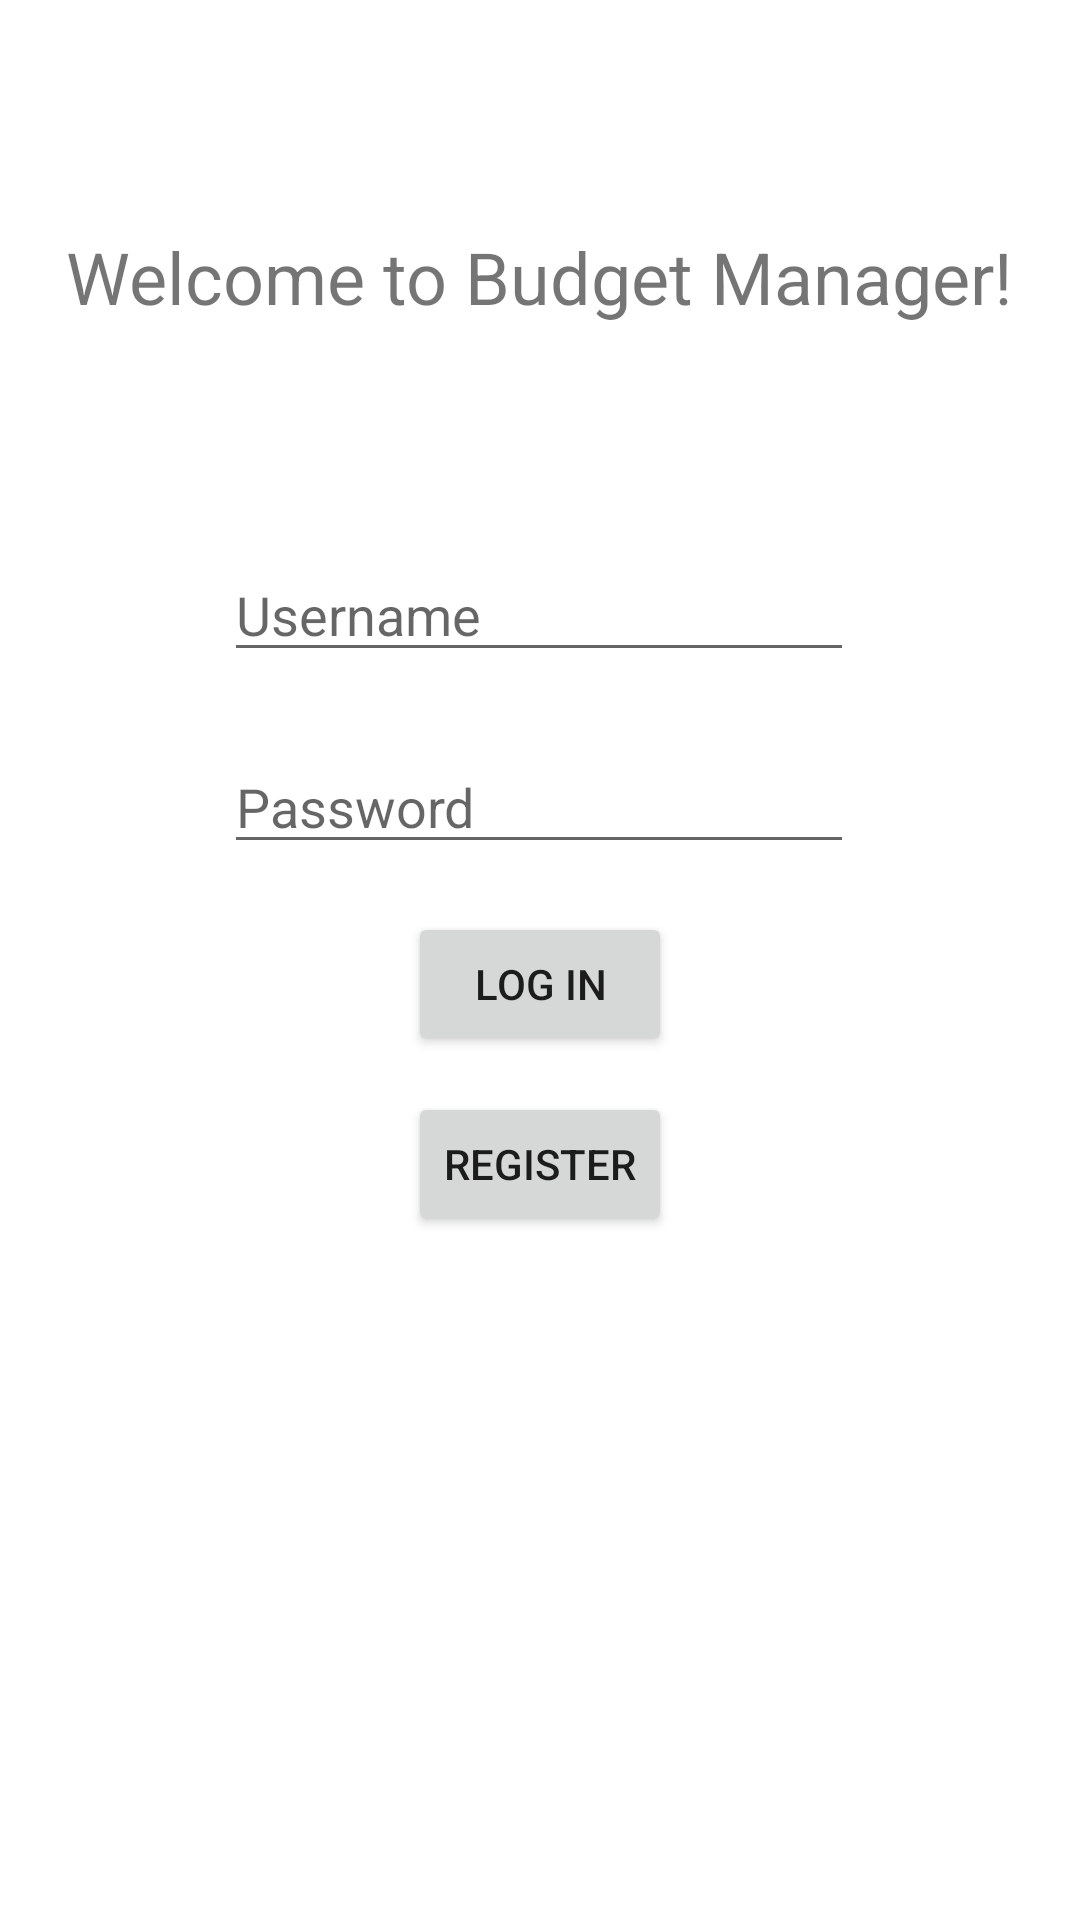

Layout XML and referenced resources for this Android screen:
<!-- AndroidManifest.xml: application theme Theme.BudgetManagementSystem -->
<!-- res/layout/activity_main.xml -->
<?xml version="1.0" encoding="utf-8"?>
<androidx.constraintlayout.widget.ConstraintLayout xmlns:android="http://schemas.android.com/apk/res/android"
    xmlns:app="http://schemas.android.com/apk/res-auto"
    xmlns:tools="http://schemas.android.com/tools"
    android:layout_width="match_parent"
    android:layout_height="match_parent"
    tools:context=".MainActivity">

    <TextView
        android:layout_width="wrap_content"
        android:layout_height="wrap_content"
        android:text="Welcome to Budget Manager!"
        android:textSize="24sp"
        app:layout_constraintBottom_toBottomOf="parent"
        app:layout_constraintHorizontal_bias="0.498"
        app:layout_constraintLeft_toLeftOf="parent"
        app:layout_constraintRight_toRightOf="parent"
        app:layout_constraintTop_toTopOf="parent"
        app:layout_constraintVertical_bias="0.125" />

    <Button
        android:id="@+id/loginButton"
        android:layout_width="wrap_content"
        android:layout_height="wrap_content"
        android:layout_marginBottom="288dp"
        android:text="Log In"
        app:layout_constraintBottom_toBottomOf="parent"
        app:layout_constraintEnd_toEndOf="parent"
        app:layout_constraintStart_toStartOf="parent" />

    <Button
        android:id="@+id/addUserButton"
        android:layout_width="wrap_content"
        android:layout_height="wrap_content"
        android:layout_marginBottom="228dp"
        android:text="Register"
        app:layout_constraintBottom_toBottomOf="parent"
        app:layout_constraintEnd_toEndOf="parent"
        app:layout_constraintStart_toStartOf="parent" />

    <EditText
        android:id="@+id/editTextTextPassword"
        android:layout_width="wrap_content"
        android:layout_height="wrap_content"
        android:layout_marginBottom="352dp"
        android:ems="10"
        android:hint="Password"
        android:inputType="textPassword"
        app:layout_constraintBottom_toBottomOf="parent"
        app:layout_constraintEnd_toEndOf="parent"
        app:layout_constraintHorizontal_bias="0.497"
        app:layout_constraintStart_toStartOf="parent" />

    <EditText
        android:id="@+id/editTextTextPersonName"
        android:layout_width="wrap_content"
        android:layout_height="wrap_content"
        android:layout_marginBottom="416dp"
        android:ems="10"
        android:hint="Username"
        android:inputType="textPersonName"
        app:layout_constraintBottom_toBottomOf="parent"
        app:layout_constraintEnd_toEndOf="parent"
        app:layout_constraintHorizontal_bias="0.497"
        app:layout_constraintStart_toStartOf="parent" />

</androidx.constraintlayout.widget.ConstraintLayout>
<!-- resources referenced by this layout -->
<resources>
  <style name="Theme.BudgetManagementSystem" parent="Theme.MaterialComponents.DayNight.DarkActionBar">
          
          <item name="colorPrimary">@color/purple_500</item>
          <item name="colorPrimaryVariant">@color/purple_700</item>
          <item name="colorOnPrimary">@color/white</item>
          
          <item name="colorSecondary">@color/teal_200</item>
          <item name="colorSecondaryVariant">@color/teal_700</item>
          <item name="colorOnSecondary">@color/black</item>
          
          <item name="android:statusBarColor" tools:targetApi="l">?attr/colorPrimaryVariant</item>
          
      </style>
  <!-- not gathered from this repository: default colours our renderer supplied (Android Studio template values) -->
  <color name="purple_500">#FF6200EE</color>
  <color name="purple_700">#FF3700B3</color>
  <color name="teal_200">#FF03DAC5</color>
  <color name="teal_700">#FF018786</color>
  <color name="black">#FF000000</color>
  <color name="white">#FFFFFFFF</color>
</resources>
